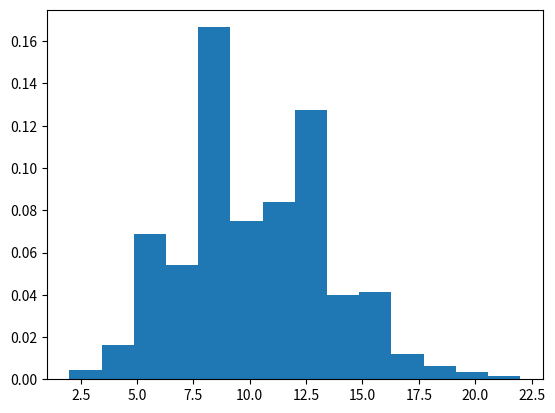

Write Python code to recreate this figure.
# import numpy
import numpy as np
import matplotlib.pyplot as plt

# Using poisson() method
gfg = np.random.poisson(10, 1000)

count, bins, ignored = plt.hist(gfg, 14, density = True)
plt.show()
